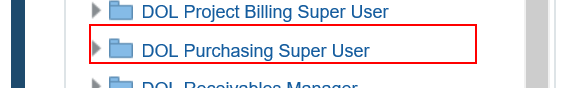
Workflow: NavigateToBuyerWorkCenterOrders

Step 1: click on the element 'DOL Purchasing Super User' in window 'Home' (msedge.exe)

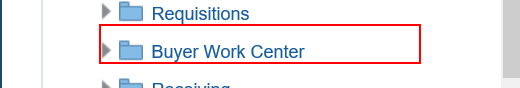
Step 2: click on the element 'Buyer Work Center' in window 'Home' (msedge.exe)

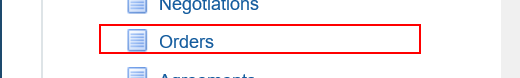
Step 3: click on the image in window 'Home' (msedge.exe)

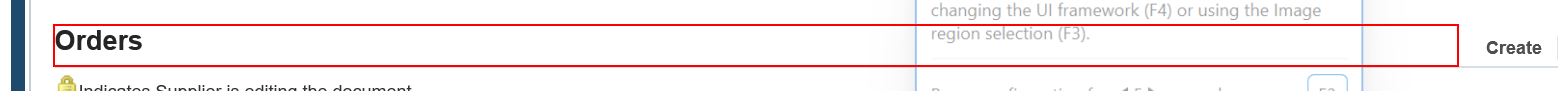
Step 4: find the heading in window 'Orders' (msedge.exe)
